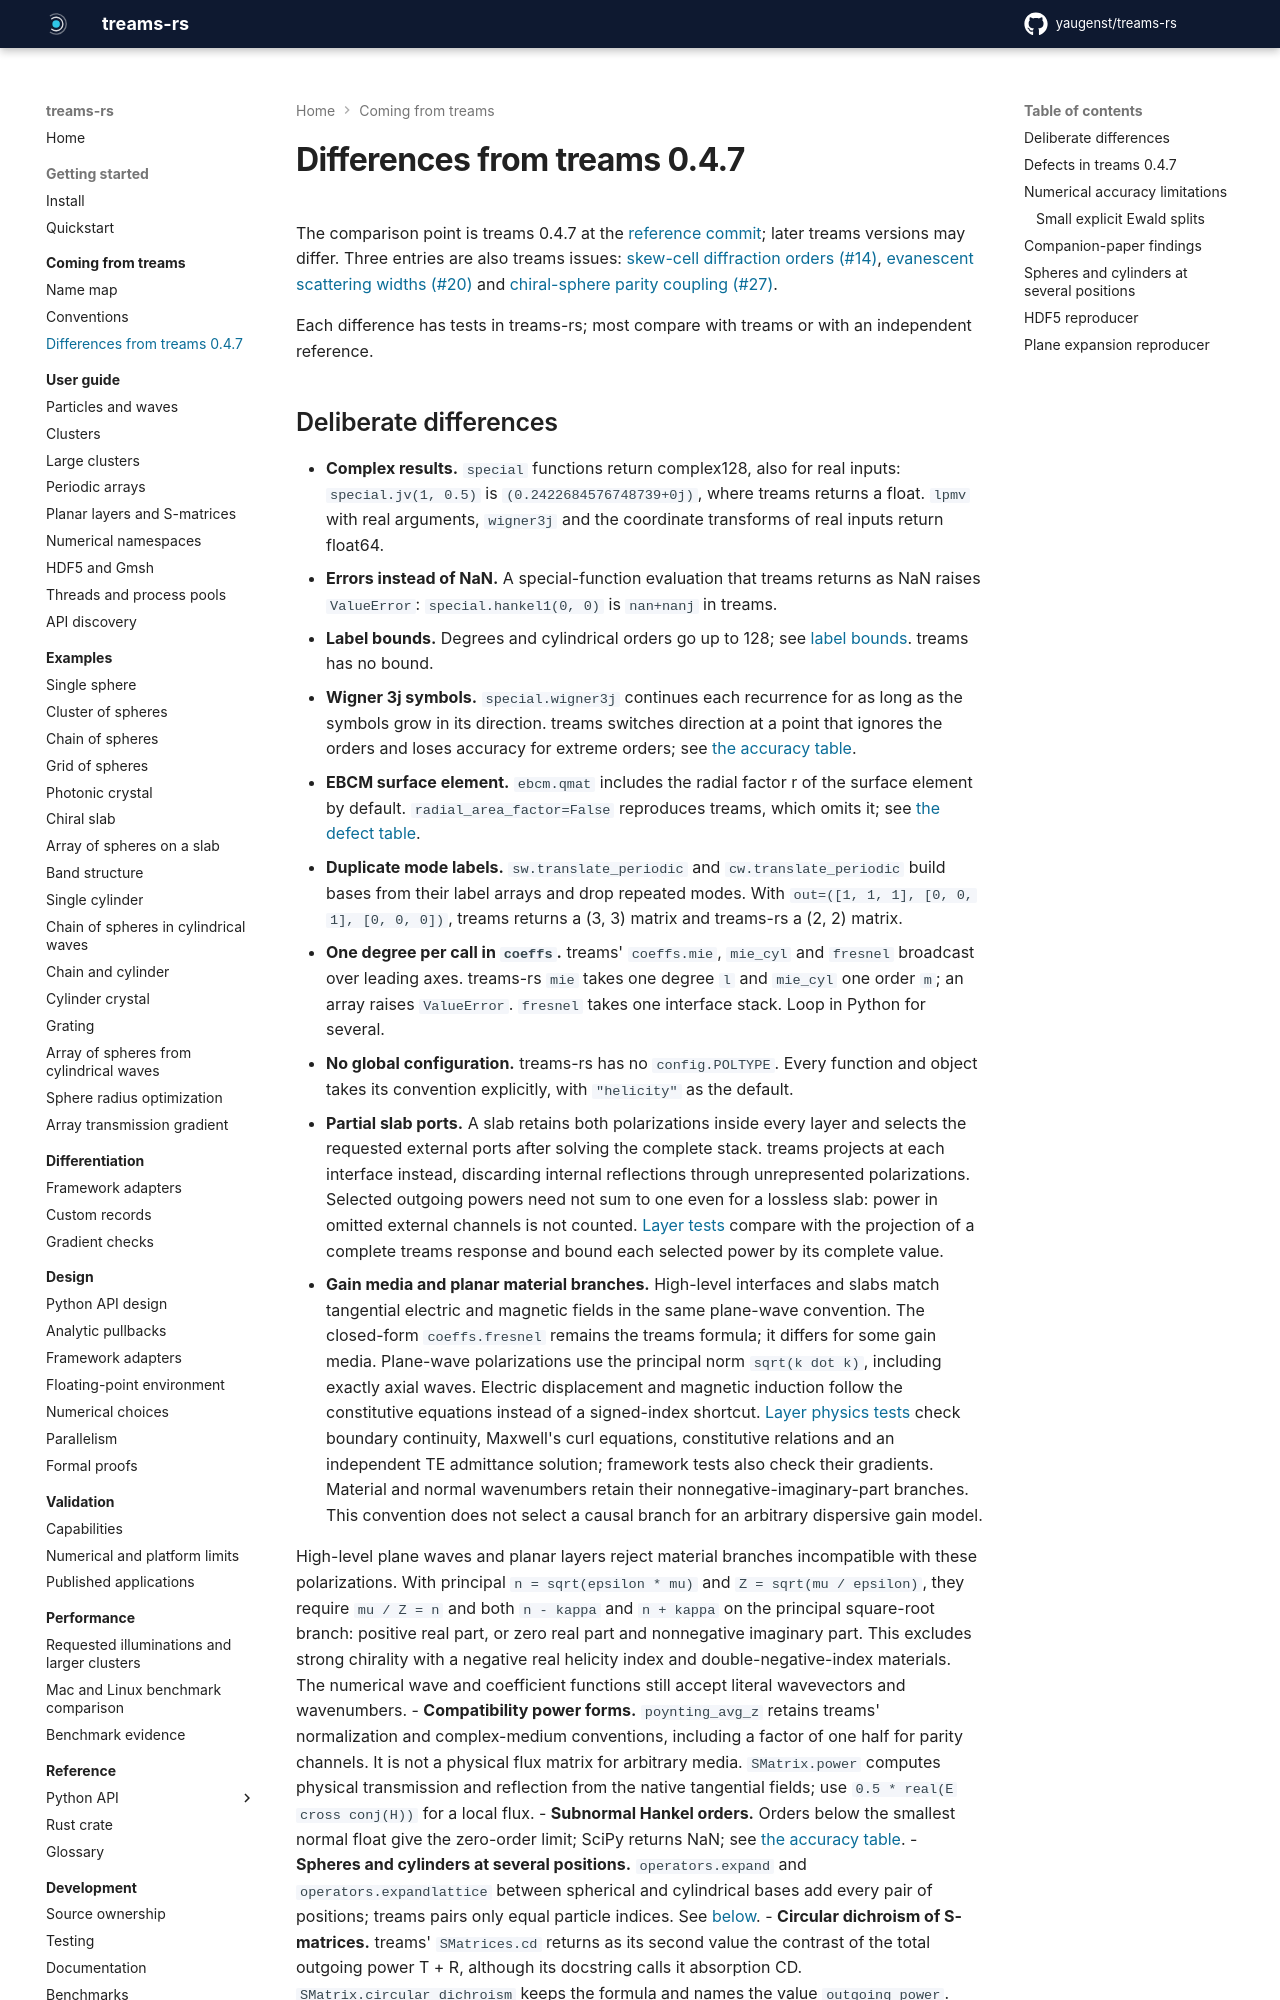

repository: yaugenst/treams-rs · page: 0.1.0/coming-from-treams/differences/index.html · generator: mkdocs

---
description: Where treams-rs and treams 0.4.7 give different results, why, and the tests that show it.
---

# Differences from treams 0.4.7

The comparison point is treams 0.4.7 at the
[reference commit](conventions.md#reference-version); later treams versions may
differ. Three entries are also treams issues:
[skew-cell diffraction orders (#14)](https://github.com/tfp-photonics/treams/issues/14),
[evanescent scattering widths (#20)](https://github.com/tfp-photonics/treams/issues/20)
and [chiral-sphere parity coupling (#27)](https://github.com/tfp-photonics/treams/issues/27).

Each difference has tests in treams-rs; most compare with treams or with an
independent reference.
